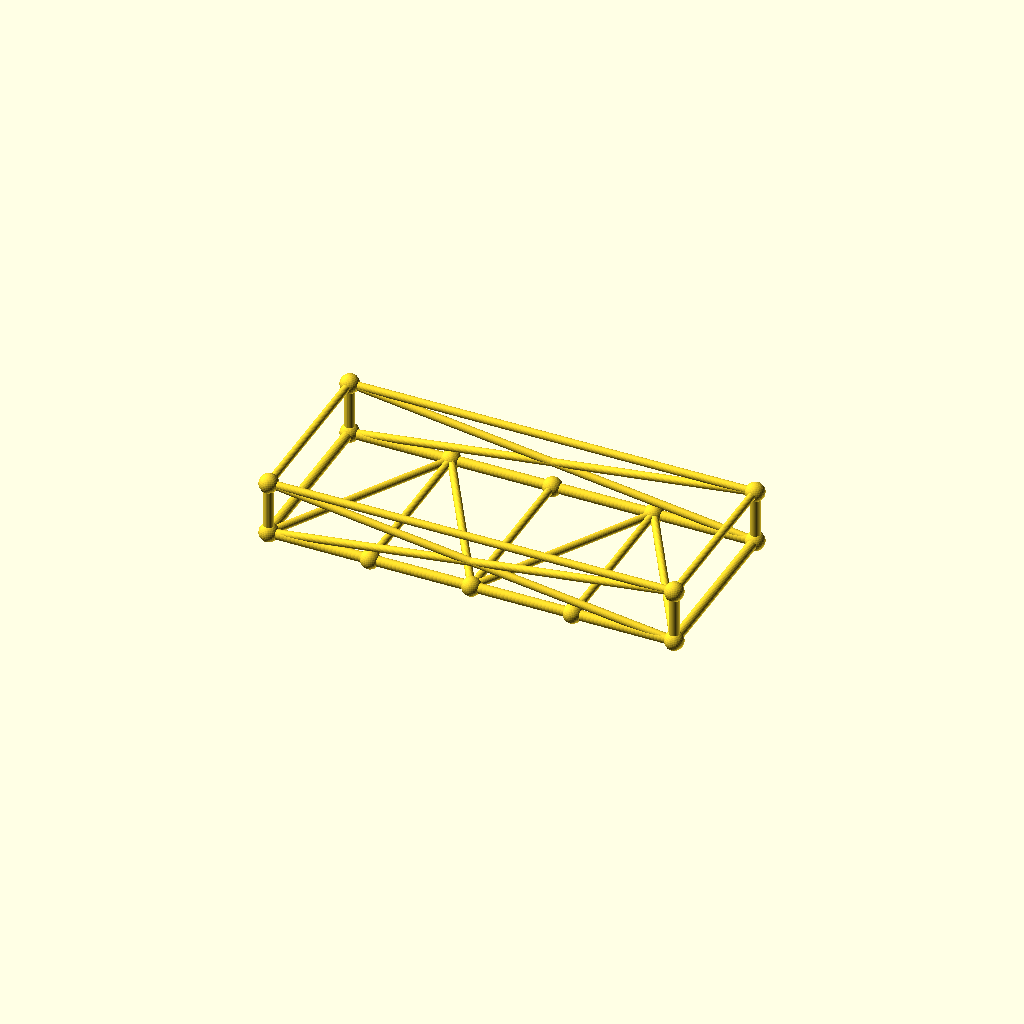
Cell 1: rendered with the file's own defaults.
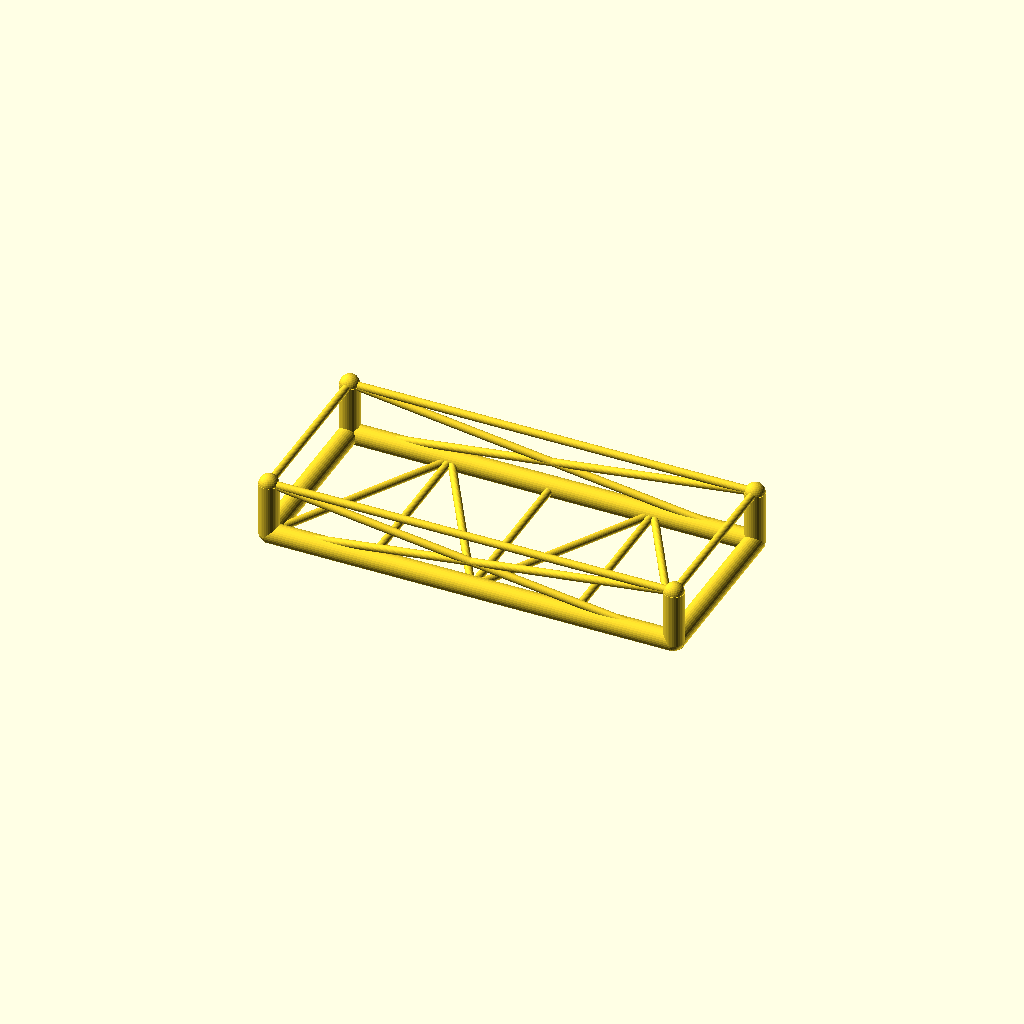
Cell 2 — chord_r set to 5.2, the other parameters unchanged.
One fixed orthographic camera (rotation 55°, 0°, 25°; colour scheme Cornfield) for every cell.
OpenSCAD source file optional_data/data/gen3/chassisframes/part_0032.scad:
$fn = 32;

// ----------------------------------------------------------------------
// Chassis frame: 210 x 90 mm, 28 mm tall, 3 cross members
// ----------------------------------------------------------------------

// --- parameters (mm) ---
frame_l = 210;            // frame length, X
frame_w = 90;             // frame width, Y
frame_h = 28;             // frame height, Z
crossings = 3;            // number of cross members
chord_r = 2.6;            // main tube radius
diag_r = 2;               // brace radius
joint_r = 4.92;           // joint ball radius

cross_x = [-52.5, 0, 52.5];
floor_nodes = [[-52.5, 45, 0], [0, -45, 0], [52.5, 45, 0]];
bottom = [[-105, -45, 0], [105, -45, 0], [105, 45, 0], [-105, 45, 0]];
top = [[-105, -45, 28], [105, -45, 28], [105, 45, 28], [-105, 45, 28]];

module member(a, b, r) {
  /* rod: cylinder from joint a to joint b */
  d = b - a;
  length = norm(d);
  translate(a) rotate([0, acos(d[2] / length), atan2(d[1], d[0])])
    cylinder(h = length, r = r);
}

module joint(p, r) {
  /* ball at the joint centre */
  translate(p) sphere(r = r);
}

/* bottom rails, one member per side */
member(bottom[0], bottom[1], chord_r);
member(bottom[1], bottom[2], chord_r);
member(bottom[2], bottom[3], chord_r);
member(bottom[3], bottom[0], chord_r);
/* cross members */
for (i = [0 : crossings - 1]) {
  member([cross_x[i], -frame_w / 2, 0], [cross_x[i], frame_w / 2, 0], diag_r);
}
/* floor zig-zag brace between the cross member ends */
member(bottom[0], floor_nodes[0], diag_r);
for (i = [0 : crossings - 2]) member(floor_nodes[i], floor_nodes[i + 1], diag_r);
member(floor_nodes[crossings - 1], bottom[1], diag_r);
/* corner posts and top ring */
for (c = [0 : 3]) member(bottom[c], top[c], chord_r);
member(top[0], top[1], diag_r);
member(top[1], top[2], diag_r);
member(top[2], top[3], diag_r);
member(top[3], top[0], diag_r);
/* face crosses on the two long sides */
member(bottom[0], top[1], diag_r);
member(top[0], bottom[1], diag_r);
member(bottom[3], top[2], diag_r);
member(top[3], bottom[2], diag_r);
/* joint balls */
for (c = [0 : 3]) joint(bottom[c], joint_r);
for (c = [0 : 3]) joint(top[c], joint_r);
for (i = [0 : crossings - 1]) joint([cross_x[i], -frame_w / 2, 0], joint_r);
for (i = [0 : crossings - 1]) joint([cross_x[i], frame_w / 2, 0], joint_r);
Customizer parameters (derived from the source; name, type, default, range or options):
frame_l: number, default 210
frame_w: number, default 90
frame_h: number, default 28
crossings: number, default 3
chord_r: number, default 2.6
diag_r: number, default 2
joint_r: number, default 4.92
cross_x: vector, default [-52.5, 0, 52.5]
